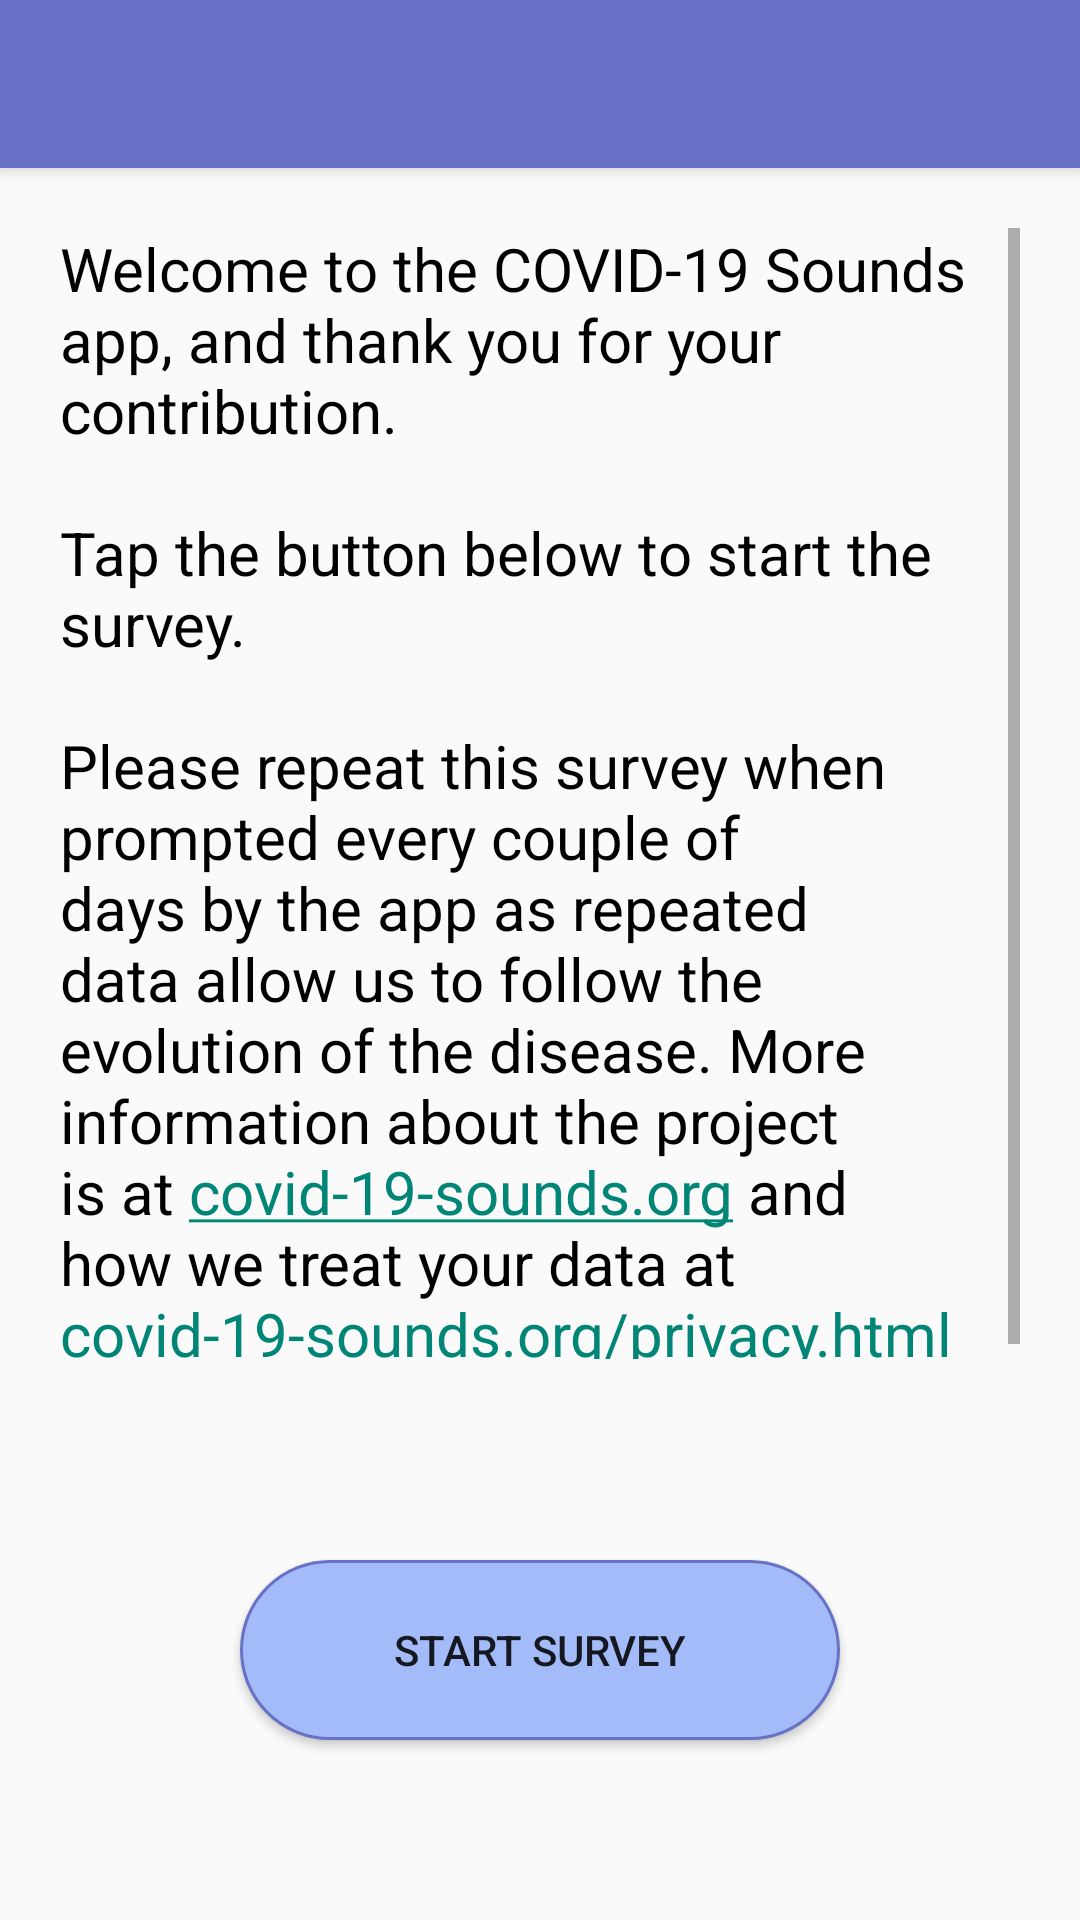

This screen was rendered from an Android layout file. Write that file and the resources it references.
<!-- AndroidManifest.xml: activity theme Theme.AppCompat.Light.NoActionBar -->
<!-- res/layout/activity_main.xml -->
<?xml version="1.0" encoding="utf-8"?>
<androidx.constraintlayout.widget.ConstraintLayout xmlns:android="http://schemas.android.com/apk/res/android"
    xmlns:app="http://schemas.android.com/apk/res-auto"
    xmlns:tools="http://schemas.android.com/tools"
    android:layout_width="match_parent"
    android:layout_height="match_parent"
    tools:context=".activities.MainActivity">

    <androidx.appcompat.widget.Toolbar
        android:id="@+id/nav_toolbar"
        android:layout_width="match_parent"
        android:layout_height="?android:attr/actionBarSize"
        android:background="@color/colorPrimary"
        android:elevation="4dp"
        app:layout_constraintTop_toTopOf="parent" />

    <TextView
        android:id="@+id/textView"
        android:layout_width="match_parent"
        android:layout_height="0dp"
        android:layout_margin="20dp"
        android:layout_marginStart="20dp"
        android:layout_marginTop="20dp"
        android:layout_marginBottom="20dp"
        android:autoLink="web"
        android:isScrollContainer="true"
        android:linksClickable="true"
        android:scrollbars="vertical"
        android:text="@string/welcome"
        android:textColor="@android:color/primary_text_light"
        android:textSize="20sp"
        app:layout_constraintBottom_toTopOf="@+id/textViewForUserData"
        app:layout_constraintStart_toStartOf="parent"
        app:layout_constraintTop_toBottomOf="@id/nav_toolbar" />

    <TextView
        android:id="@+id/textViewForUserData"
        android:layout_width="match_parent"
        android:layout_height="wrap_content"
        android:layout_margin="20dp"
        android:layout_marginBottom="20dp"
        android:gravity="center"

        android:text="@string/app_name"
        android:textColor="@android:color/primary_text_light"
        android:textSize="20sp"
        android:visibility="invisible"
        app:layout_constraintBottom_toTopOf="@id/startButton"
        tools:layout_editor_absoluteX="20dp" />

    <Button
        android:id="@+id/startButton"
        android:layout_width="200dp"
        android:layout_height="60dp"
        android:layout_gravity="center"
        android:layout_marginBottom="60dp"
        android:background="@drawable/rounded_button"
        android:text="@string/Survey"
        app:layout_constraintBottom_toBottomOf="parent"
        app:layout_constraintEnd_toEndOf="parent"
        app:layout_constraintStart_toStartOf="parent" />

</androidx.constraintlayout.widget.ConstraintLayout>
<!-- resources referenced by this layout -->
<resources>
  <color name="colorPrimary">#6771C6</color>
  <!-- drawable rounded_button (drawable) -->
  <?xml version="1.0" encoding="utf-8"?>
  <shape xmlns:android="http://schemas.android.com/apk/res/android"
      android:shape="rectangle">
  
      <corners android:radius="100dp"/>
      <solid android:color="@color/colorAccent"/>
      <stroke android:color="@color/colorPrimary" android:width="1dp" />
      <padding
          android:bottom="10dp"
          android:left="10dp"
          android:right="10dp"
          android:top="10dp"/>
  
  </shape>
  <string name="Survey">Start Survey</string>
  <string name="app_name">COVID-19 Sounds</string>
  <string name="welcome">Welcome to the COVID-19 Sounds app, and thank you for your contribution.\n\nTap the button below to start the survey.\n\nPlease repeat this survey when prompted every couple of days by the app as repeated data allow us to follow the evolution of the disease". More information about the project is at covid-19-sounds.org and how we treat your data at covid-19-sounds.org/privacy.html</string>
  <color name="colorAccent">#a3bcf9</color>
</resources>
